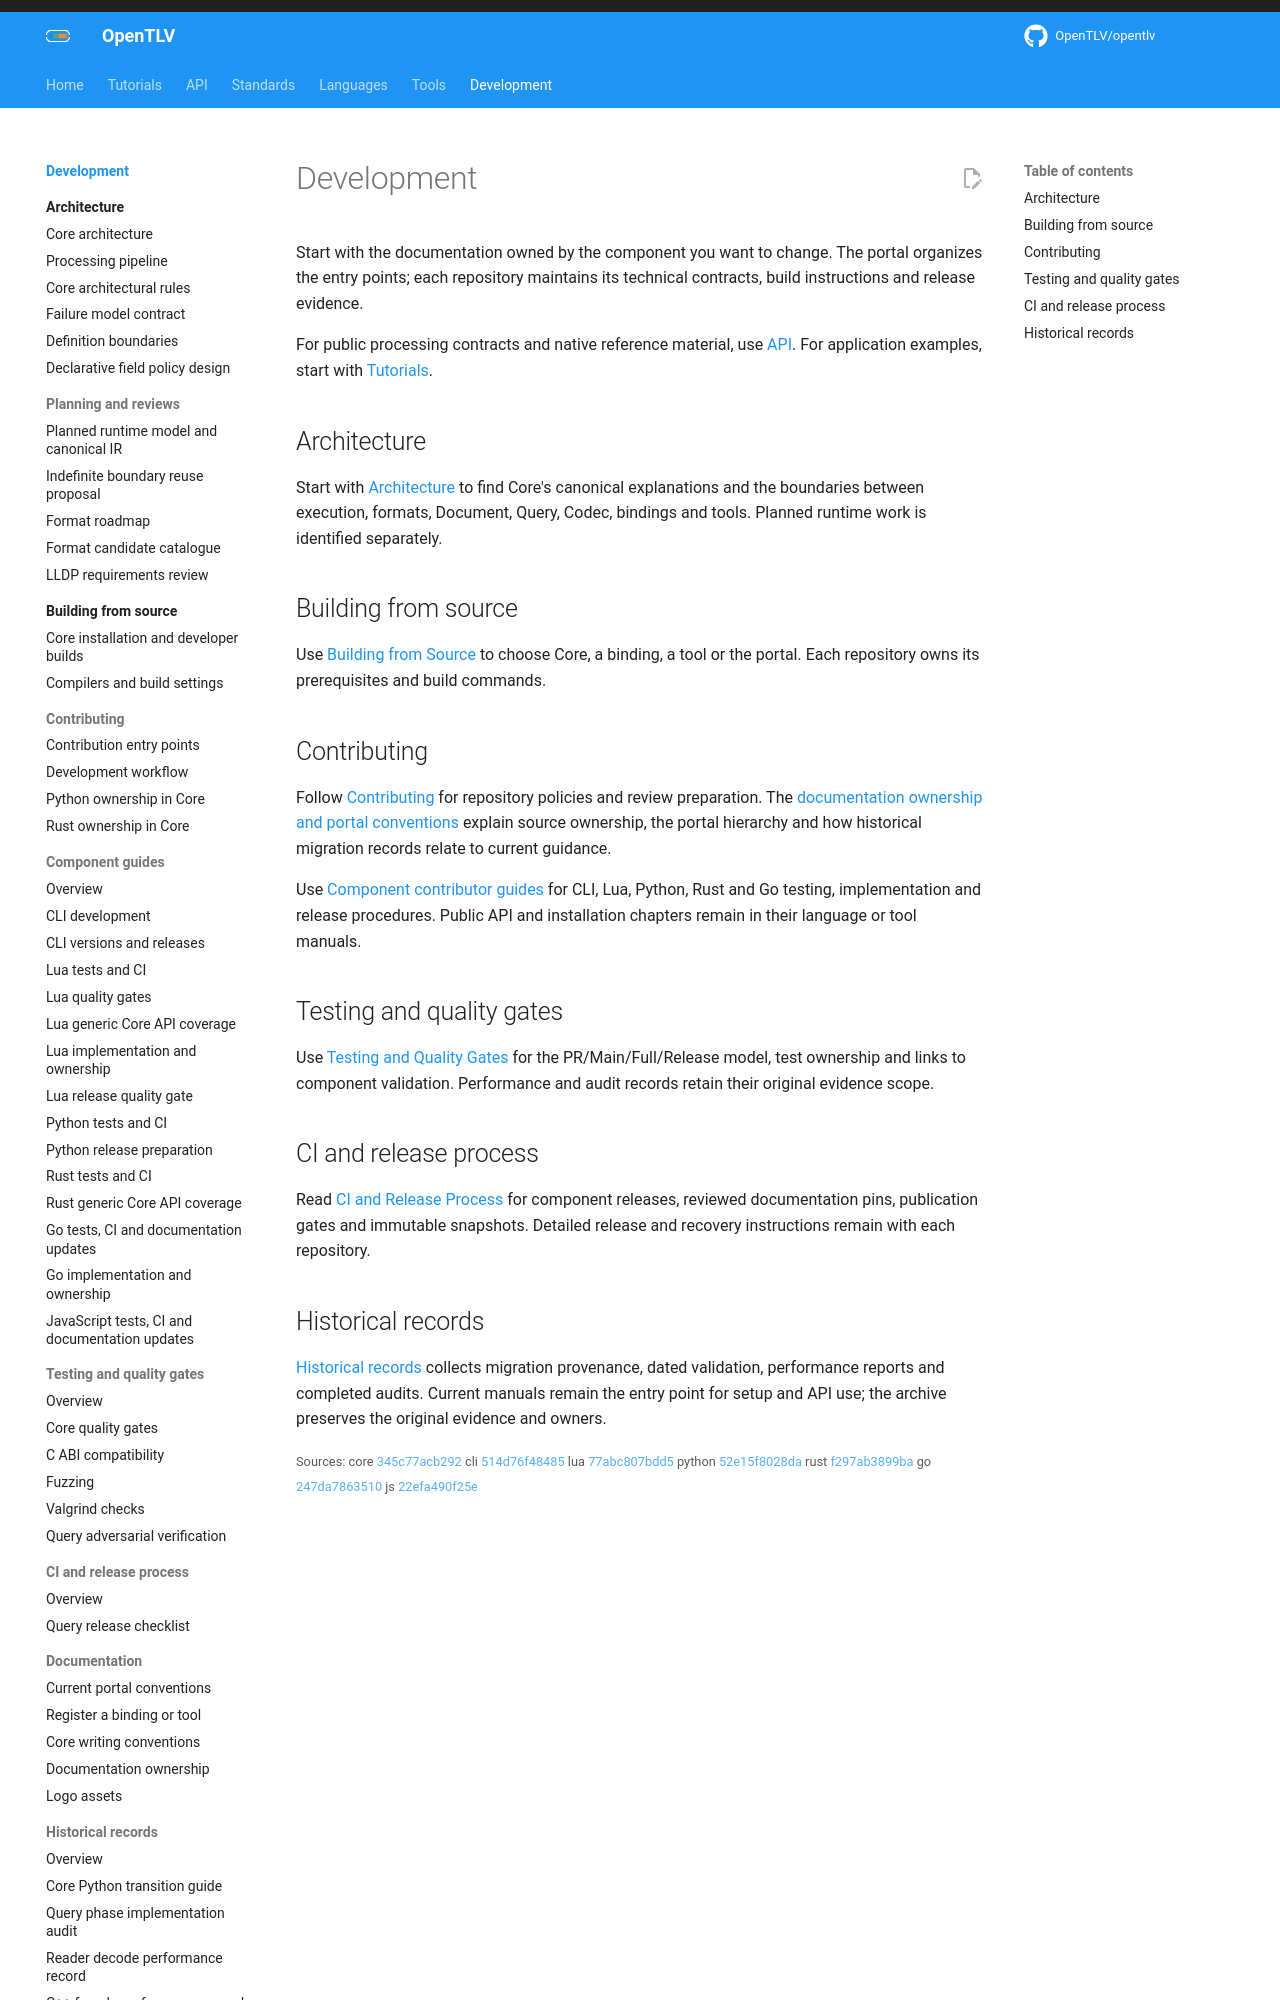

repository: OpenTLV/opentlv-docs · page: 0.8.0/development/index.html · generator: mkdocs

# Development

Start with the documentation owned by the component you want to change.
The portal organizes the entry points; each repository maintains its technical
contracts, build instructions and release evidence.

For public processing contracts and native reference material, use
[API](../api/index.md). For application examples, start with
[Tutorials](../getting-started/overview.md).

## Architecture

Start with [Architecture](architecture/index.md) to find Core's canonical
explanations and the boundaries between execution, formats, Document, Query,
Codec, bindings and tools. Planned runtime work is identified separately.

## Building from source

Use [Building from Source](building/index.md) to choose Core, a binding, a tool
or the portal. Each repository owns its prerequisites and build commands.

## Contributing

Follow [Contributing](contributing.md) for repository policies and review
preparation. The [documentation ownership and portal conventions](documentation.md)
explain source ownership, the portal hierarchy and how historical migration
records relate to current guidance.

Use [Component contributor guides](components.md) for CLI, Lua, Python, Rust and Go testing,
implementation and release procedures. Public API and installation chapters remain
in their language or tool manuals.

## Testing and quality gates

Use [Testing and Quality Gates](testing.md) for the PR/Main/Full/Release model,
test ownership and links to component validation. Performance and audit records
retain their original evidence scope.
